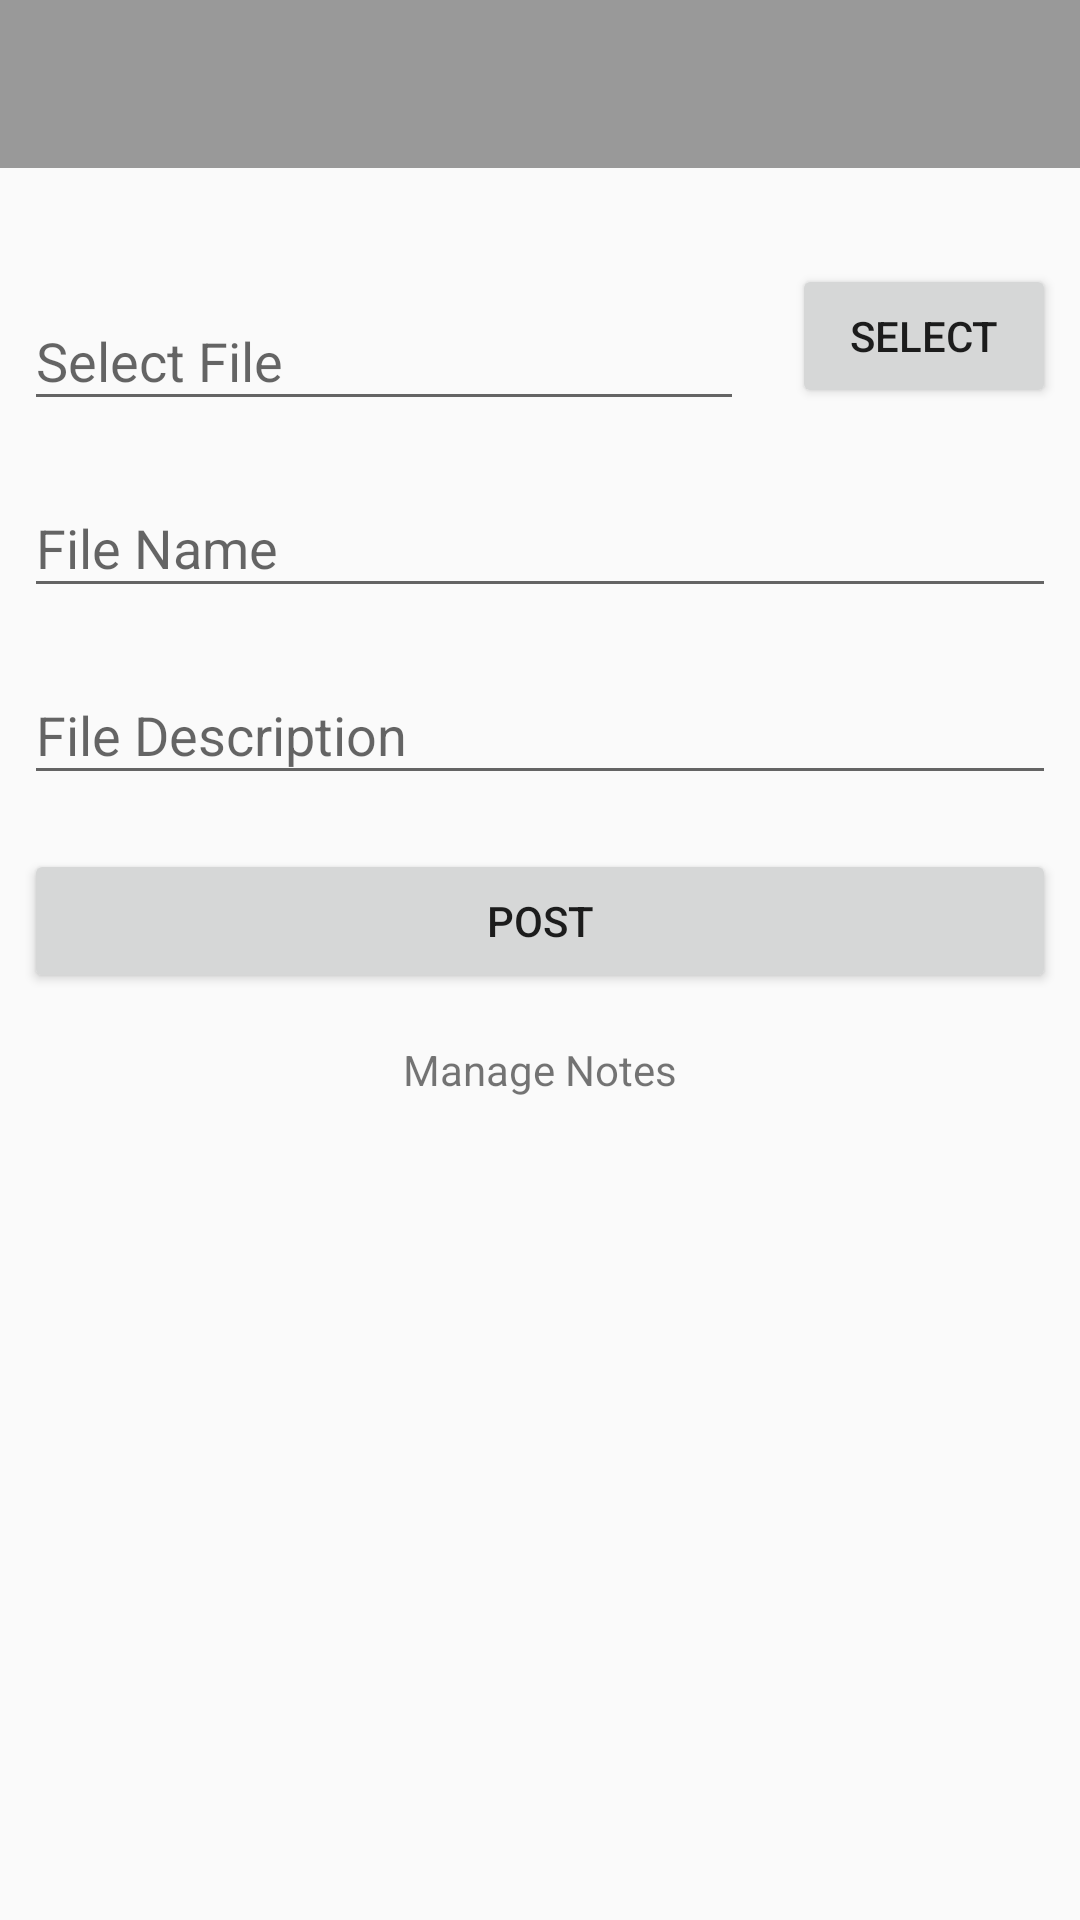

This screen was rendered from an Android layout file. Write that file and the resources it references.
<!-- AndroidManifest.xml: application theme AppTheme.LightNoActionBar -->
<!-- res/layout/activity_post_notes.xml -->
<?xml version="1.0" encoding="utf-8"?>
<android.support.constraint.ConstraintLayout xmlns:android="http://schemas.android.com/apk/res/android"
    xmlns:app="http://schemas.android.com/apk/res-auto"
    xmlns:tools="http://schemas.android.com/tools"
    android:layout_width="match_parent"
    android:layout_height="match_parent"
    tools:context="com.aktu.root.teachermodel.post_file.PostNotes">

    <android.support.design.widget.AppBarLayout
        android:id="@+id/appbarlayout"
        android:layout_width="match_parent"
        android:layout_height="wrap_content"
        android:theme="@style/AppTheme">

        <android.support.v7.widget.Toolbar
            android:id="@+id/postNotesToolBar"
            android:layout_width="match_parent"
            android:layout_height="?attr/actionBarSize"
            android:background="@color/aluminum"
            app:popupTheme="@style/AppTheme" />
    </android.support.design.widget.AppBarLayout>


    <android.support.design.widget.TextInputLayout
        android:id="@+id/textInputLayout1"
        android:layout_width="0dp"
        android:layout_height="wrap_content"
        android:layout_marginEnd="8dp"
        android:layout_marginStart="8dp"
        android:layout_marginTop="32dp"
        app:layout_constraintEnd_toStartOf="@+id/postAssignmentselect"
        app:layout_constraintStart_toStartOf="parent"
        app:layout_constraintTop_toBottomOf="@+id/appbarlayout"
        tools:ignore="MissingConstraints">

        <EditText
            android:id="@+id/postNotesSelectFile"
            android:layout_width="match_parent"
            android:layout_height="wrap_content"
            android:layout_marginBottom="10dp"
            android:layout_marginTop="20dp"
            android:hint="Select File"
            android:inputType="textEmailAddress"
            android:textColor="@color/black"
            android:textColorHint="@color/black" />
    </android.support.design.widget.TextInputLayout>

    <android.support.design.widget.TextInputLayout
        android:id="@+id/textInputLayout2"
        android:layout_width="match_parent"
        android:layout_height="wrap_content"
        android:layout_marginEnd="8dp"
        android:layout_marginStart="8dp"
        app:layout_constraintEnd_toEndOf="parent"
        app:layout_constraintStart_toStartOf="parent"
        app:layout_constraintTop_toBottomOf="@+id/textInputLayout1"
        tools:ignore="MissingConstraints">

        <EditText
            android:id="@+id/postNotesFileName"
            android:layout_width="match_parent"
            android:layout_height="wrap_content"
            android:layout_marginBottom="10dp"
            android:layout_marginTop="20dp"
            android:hint="File Name"
            android:inputType="textEmailAddress"
            android:textColor="@color/black"
            android:textColorHint="@color/black" />
    </android.support.design.widget.TextInputLayout>


    <android.support.design.widget.TextInputLayout
        android:id="@+id/textInputLayout3"
        android:layout_width="0dp"
        android:layout_height="wrap_content"
        android:layout_marginEnd="8dp"
        android:layout_marginStart="8dp"
        app:layout_constraintEnd_toEndOf="parent"
        app:layout_constraintStart_toStartOf="parent"
        app:layout_constraintTop_toBottomOf="@+id/textInputLayout2"
        tools:ignore="MissingConstraints">

        <EditText
            android:id="@+id/postNotesDescription"
            android:layout_width="match_parent"
            android:layout_height="wrap_content"
            android:layout_marginBottom="10dp"
            android:layout_marginTop="20dp"
            android:hint="File Description"
            android:inputType="textEmailAddress"
            android:textColor="@color/black"
            android:textColorHint="@color/black" />
    </android.support.design.widget.TextInputLayout>


    <Button
        android:id="@+id/postAssignmentselect"
        android:layout_width="wrap_content"
        android:layout_height="wrap_content"
        android:layout_marginEnd="8dp"
        android:layout_marginStart="8dp"
        android:layout_marginTop="32dp"
        android:text="select"
        app:layout_constraintEnd_toEndOf="parent"
        app:layout_constraintStart_toEndOf="@+id/textInputLayout1"
        app:layout_constraintTop_toBottomOf="@+id/appbarlayout"
        tools:ignore="NotSibling" />

    <Button
        android:id="@+id/postNotesButton"
        android:layout_width="match_parent"
        android:layout_height="wrap_content"
        android:layout_marginEnd="8dp"
        android:layout_marginStart="8dp"
        android:layout_marginTop="8dp"
        android:text="post"
        app:layout_constraintEnd_toEndOf="parent"
        app:layout_constraintStart_toStartOf="parent"
        app:layout_constraintTop_toBottomOf="@+id/textInputLayout3" />

    <TextView
        android:id="@+id/manageNotes"
        android:layout_width="wrap_content"
        android:layout_height="wrap_content"
        android:layout_marginEnd="8dp"
        android:layout_marginStart="8dp"
        android:layout_marginTop="16dp"
        android:text="Manage Notes"
        app:layout_constraintEnd_toEndOf="parent"
        app:layout_constraintStart_toStartOf="parent"
        app:layout_constraintTop_toBottomOf="@+id/postNotesButton" />
</android.support.constraint.ConstraintLayout>
<!-- resources referenced by this layout -->
<resources>
  <color name="aluminum">#999999</color>
  <color name="black">#000000</color>
  <style name="AppTheme" parent="Theme.AppCompat.Light.DarkActionBar">
          <item name="android:windowContentTransitions">true</item>
          <item name="android:windowAllowEnterTransitionOverlap">true</item>
          <item name="android:windowAllowReturnTransitionOverlap">true</item>
          <item name="android:windowSharedElementEnterTransition">@android:transition/move</item>
          <item name="android:windowSharedElementExitTransition">@android:transition/move</item>
  
          <item name="colorPrimary">@color/colorPrimary</item>
          <item name="colorPrimaryDark">@color/colorPrimaryDark</item>
          <item name="colorAccent">@color/colorAccent</item>
      </style>
  <style name="AppTheme.LightNoActionBar" parent="Theme.AppCompat.Light.NoActionBar">
          <item name="android:windowContentTransitions">true</item>
          <item name="android:windowAllowEnterTransitionOverlap">true</item>
          <item name="android:windowAllowReturnTransitionOverlap">true</item>
          <item name="android:windowSharedElementEnterTransition">@android:transition/move</item>
          <item name="android:windowSharedElementExitTransition">@android:transition/move</item>
      </style>
  <color name="colorPrimary">#3F51B5</color>
  <color name="colorPrimaryDark">#303F9F</color>
  <color name="colorAccent">#FF4081</color>
</resources>
